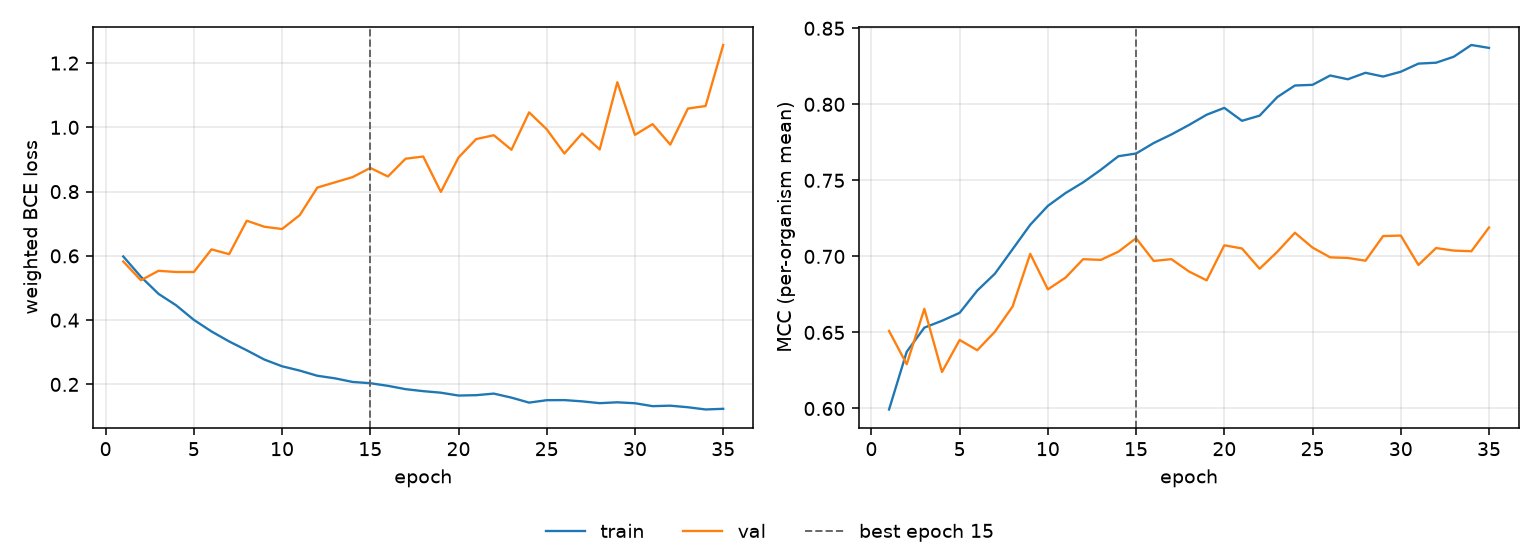

Values plotted in this chart, from the file beside it:
epoch, tr_loss, vl_loss, tr_mcc, vl_mcc, is_best
1, 0.5982, 0.5825, 0.5994, 0.651, False
2, 0.535, 0.5241, 0.6373, 0.6291, False
3, 0.4818, 0.5535, 0.6532, 0.6655, False
4, 0.446, 0.5498, 0.6577, 0.624, False
5, 0.4008, 0.5498, 0.6629, 0.645, False
6, 0.3648, 0.6202, 0.6775, 0.6383, False
7, 0.3337, 0.6053, 0.6887, 0.6505, False
8, 0.3061, 0.7094, 0.7047, 0.667, False
9, 0.2772, 0.6906, 0.7208, 0.7017, False
10, 0.2564, 0.6836, 0.7332, 0.6783, False
11, 0.243, 0.7267, 0.7416, 0.686, False
12, 0.2269, 0.8126, 0.7487, 0.6982, False
13, 0.2189, 0.8289, 0.7569, 0.6977, False
14, 0.2076, 0.8452, 0.7659, 0.7031, False
15, 0.2037, 0.8737, 0.7677, 0.712, True
16, 0.1955, 0.8471, 0.7746, 0.697, False
17, 0.1852, 0.9024, 0.7802, 0.6982, False
18, 0.179, 0.9092, 0.7864, 0.6901, False
19, 0.1742, 0.7991, 0.7932, 0.6843, False
20, 0.1653, 0.9061, 0.7977, 0.7073, False
21, 0.1665, 0.9634, 0.7892, 0.7052, False
22, 0.1714, 0.9754, 0.7925, 0.6919, False
23, 0.1588, 0.9303, 0.8047, 0.703, False
24, 0.1433, 1.047, 0.8124, 0.7155, False
25, 0.1509, 0.9939, 0.8128, 0.7058, False
26, 0.1512, 0.9186, 0.819, 0.6994, False
27, 0.1473, 0.9809, 0.8165, 0.699, False
28, 0.1417, 0.9311, 0.8207, 0.6972, False
29, 0.1443, 1.14, 0.8183, 0.7134, False
30, 0.1414, 0.9766, 0.8214, 0.7137, False
31, 0.1323, 1.01, 0.8268, 0.6944, False
32, 0.1338, 0.9462, 0.8274, 0.7055, False
33, 0.1289, 1.059, 0.8313, 0.7038, False
34, 0.122, 1.066, 0.839, 0.7034, False
35, 0.1241, 1.256, 0.8371, 0.719, False
